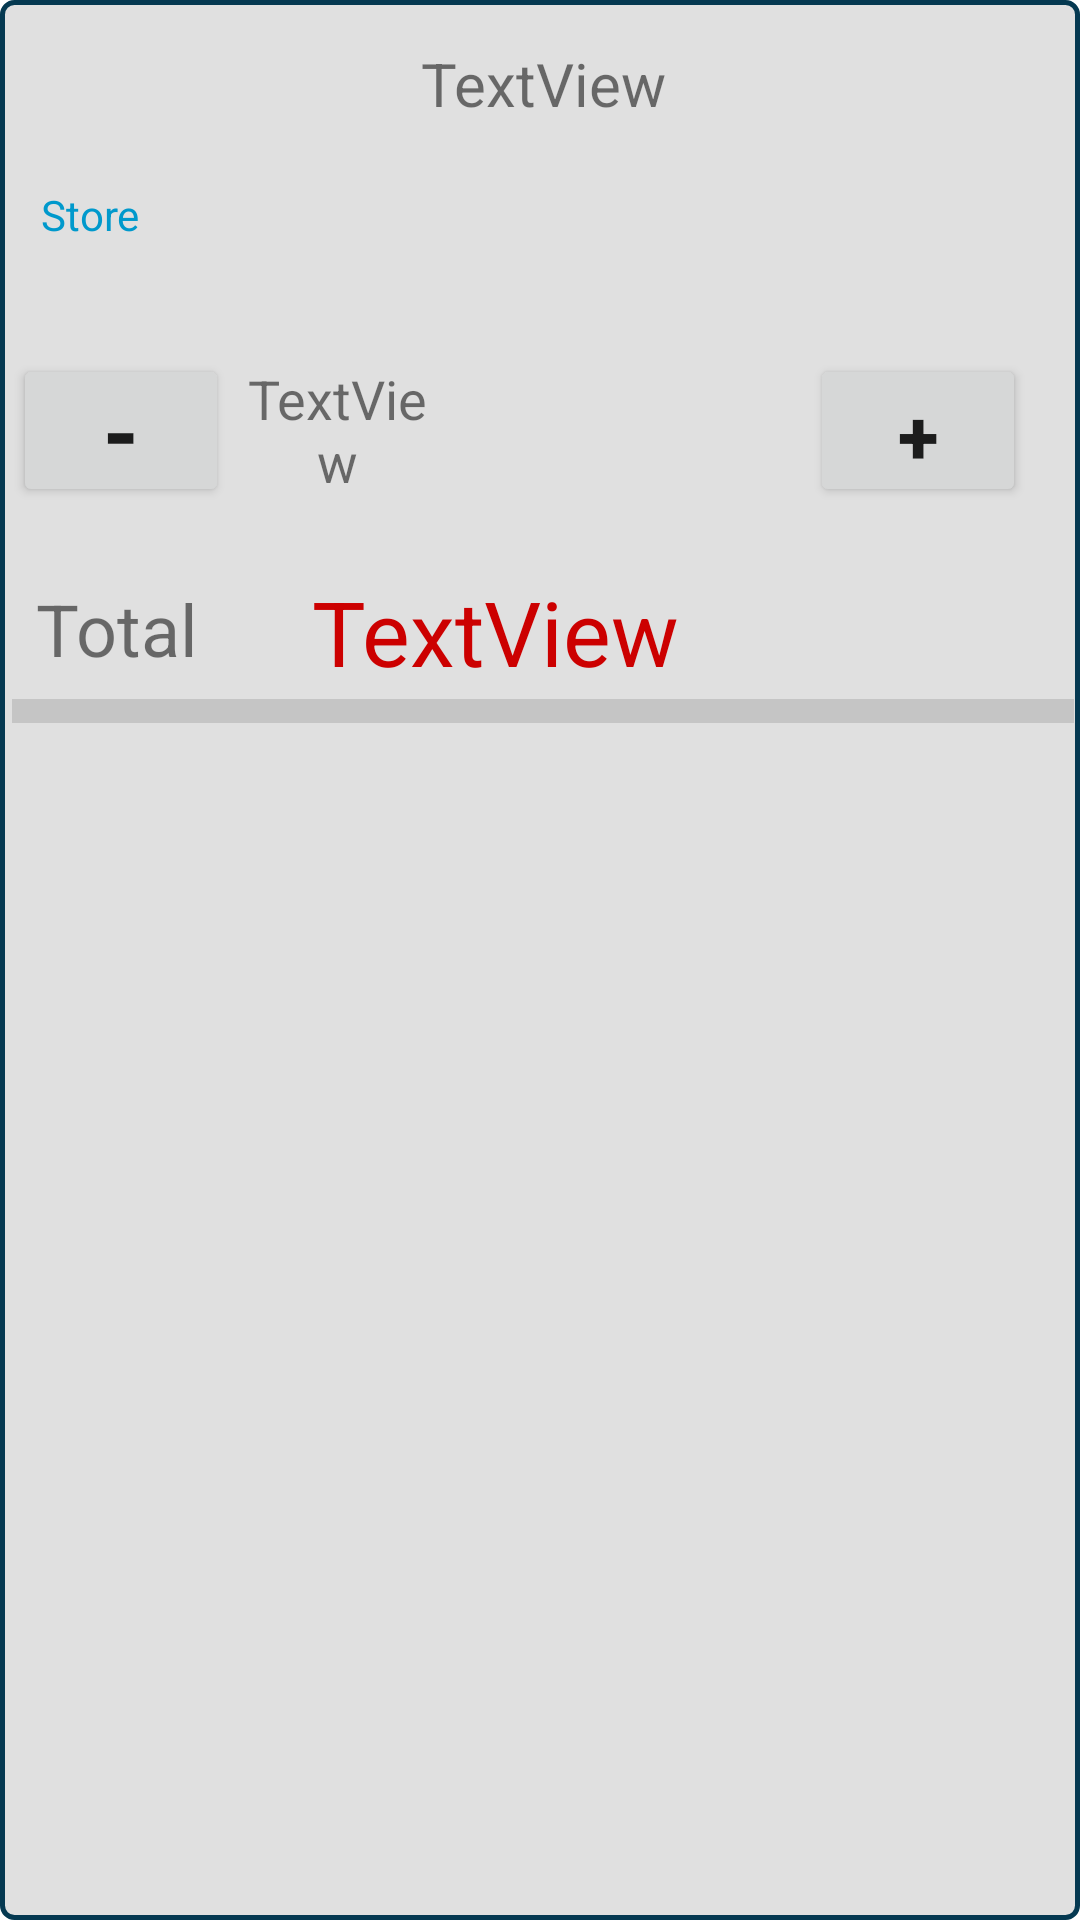

Layout XML and referenced resources for this Android screen:
<!-- AndroidManifest.xml: application theme AppTheme -->
<!-- res/layout/fragment_cart.xml -->
<?xml version="1.0" encoding="utf-8"?>
<FrameLayout xmlns:android="http://schemas.android.com/apk/res/android"
    xmlns:app="http://schemas.android.com/apk/res-auto"
    xmlns:tools="http://schemas.android.com/tools"
    android:id="@+id/frameLayout"
    android:layout_width="match_parent"
    android:layout_height="wrap_content"
    android:layout_margin="8dp"
    android:background="@drawable/border1"
    tools:context=".CartFragment">

    <android.support.constraint.ConstraintLayout
        android:layout_width="match_parent"
        android:layout_height="245dp"
        android:layout_margin="0dp"
        android:layout_marginBottom="16dp"
        android:layout_marginLeft="8dp"
        android:layout_marginRight="8dp"
        android:layout_marginTop="8dp"
        android:clickable="true"
        android:focusable="true"
        android:orientation="horizontal">

        <TextView
            android:id="@+id/medicine_name"
            android:layout_width="312dp"
            android:layout_height="36dp"
            android:layout_marginBottom="8dp"
            android:layout_marginEnd="47dp"
            android:layout_marginLeft="47dp"
            android:layout_marginRight="47dp"
            android:layout_marginStart="47dp"
            android:layout_marginTop="8dp"
            android:layout_weight="1"
            android:gravity="center"
            android:text="TextView"
            android:textSize="20sp"
            app:layout_constraintBottom_toTopOf="@+id/quantity"
            app:layout_constraintEnd_toEndOf="parent"
            app:layout_constraintStart_toStartOf="parent"
            app:layout_constraintTop_toTopOf="parent" />

        <TextView
            android:id="@+id/medicine_price"
            android:layout_width="72dp"
            android:layout_height="51dp"
            android:layout_marginBottom="75dp"
            android:layout_marginEnd="328dp"
            android:layout_marginLeft="50dp"
            android:layout_marginRight="328dp"
            android:layout_marginStart="50dp"
            android:layout_marginTop="20dp"
            android:layout_weight="1"
            android:gravity="center"
            android:text="Price"
            android:textAlignment="center"
            android:textSize="20sp"
            app:layout_constraintBottom_toBottomOf="parent"
            app:layout_constraintEnd_toEndOf="parent"
            app:layout_constraintHorizontal_bias="0.454"
            app:layout_constraintStart_toStartOf="parent"
            app:layout_constraintTop_toBottomOf="@+id/medicine_name"
            app:layout_constraintVertical_bias="1.0" />

        <TextView
            android:id="@+id/Total_Quantity"
            android:layout_width="136dp"
            android:layout_height="37dp"
            android:layout_marginBottom="8dp"
            android:layout_marginEnd="69dp"
            android:layout_marginLeft="23dp"
            android:layout_marginRight="69dp"
            android:layout_marginStart="23dp"
            android:layout_marginTop="8dp"
            android:gravity="center"
            android:text="TextView"
            android:textColor="@android:color/holo_red_dark"
            android:textSize="30sp"
            app:layout_constraintBottom_toBottomOf="parent"
            app:layout_constraintEnd_toStartOf="@+id/delete"
            app:layout_constraintStart_toEndOf="@+id/textView5"
            app:layout_constraintTop_toBottomOf="@+id/medicine_price"
            app:layout_constraintVertical_bias="0.466" />

        <TextView
            android:id="@+id/quantity"
            android:layout_width="72dp"
            android:layout_height="51dp"
            android:layout_marginTop="72dp"
            android:gravity="center"
            android:text="TextView"
            android:textSize="18sp"
            app:layout_constraintStart_toEndOf="@+id/decrease"
            app:layout_constraintTop_toBottomOf="@+id/medicine_name" />

        <Button
            android:id="@+id/decrease"
            android:layout_width="72dp"
            android:layout_height="51dp"
            android:layout_marginLeft="44dp"
            android:layout_marginStart="44dp"
            android:layout_marginTop="72dp"
            android:padding="0dp"
            android:paddingBottom="10dp"
            android:text="-"
            android:textSize="30sp"
            android:textStyle="bold"
            app:layout_constraintStart_toEndOf="@+id/medicine_price"
            app:layout_constraintTop_toBottomOf="@+id/medicine_name" />

        <Button
            android:id="@+id/increase"
            android:layout_width="72dp"
            android:layout_height="51dp"
            android:layout_marginEnd="16dp"
            android:layout_marginLeft="8dp"
            android:layout_marginRight="16dp"
            android:layout_marginStart="8dp"
            android:layout_marginTop="72dp"
            android:paddingBottom="10dp"
            android:text="+"
            android:textSize="25sp"
            android:textStyle="bold"
            app:layout_constraintEnd_toEndOf="parent"
            app:layout_constraintHorizontal_bias="1.0"
            app:layout_constraintStart_toEndOf="@+id/quantity"
            app:layout_constraintTop_toBottomOf="@+id/medicine_name" />

        <Button
            android:id="@+id/delete"
            android:layout_width="40dp"
            android:layout_height="41dp"
            android:layout_marginBottom="16dp"
            android:layout_marginEnd="8dp"
            android:layout_marginLeft="8dp"
            android:layout_marginRight="8dp"
            android:layout_marginStart="8dp"
            android:background="@drawable/delete"
            app:layout_constraintBottom_toBottomOf="parent"
            app:layout_constraintEnd_toEndOf="parent"
            app:layout_constraintStart_toEndOf="@+id/Total_Quantity" />

        <View
            android:id="@+id/divider"
            android:layout_width="419dp"
            android:layout_height="8dp"
            android:layout_marginBottom="8dp"
            android:layout_marginLeft="8dp"
            android:layout_marginStart="8dp"
            android:layout_marginTop="8dp"
            android:background="?android:attr/listDivider"
            android:visibility="visible"
            app:layout_constraintBottom_toBottomOf="parent"
            app:layout_constraintEnd_toEndOf="parent"
            app:layout_constraintStart_toStartOf="parent"
            app:layout_constraintTop_toBottomOf="@+id/Total_Quantity" />

        <TextView
            android:id="@+id/textView5"
            android:layout_width="wrap_content"
            android:layout_height="wrap_content"
            android:layout_marginBottom="8dp"
            android:layout_marginEnd="8dp"
            android:layout_marginLeft="8dp"
            android:layout_marginRight="8dp"
            android:layout_marginStart="8dp"
            android:layout_marginTop="8dp"
            android:text="Total"
            android:textSize="24sp"
            app:layout_constraintBottom_toBottomOf="parent"
            app:layout_constraintEnd_toStartOf="@+id/Total_Quantity"
            app:layout_constraintStart_toStartOf="parent"
            app:layout_constraintTop_toBottomOf="@+id/medicine_price" />

        <TextView
            android:id="@+id/avlbl_store"
            android:layout_width="242dp"
            android:layout_height="48dp"
            android:layout_marginEnd="8dp"
            android:layout_marginLeft="8dp"
            android:layout_marginRight="8dp"
            android:layout_marginStart="8dp"
            android:layout_marginTop="16dp"
            android:text="Store"
            android:textColor="@android:color/holo_blue_dark"
            app:layout_constraintEnd_toEndOf="parent"
            app:layout_constraintHorizontal_bias="0.019"
            app:layout_constraintStart_toStartOf="parent"
            app:layout_constraintTop_toBottomOf="@+id/medicine_name" />


    </android.support.constraint.ConstraintLayout>
</FrameLayout>
<!-- resources referenced by this layout -->
<resources>
  <!-- drawable border1 (drawable) -->
  <shape xmlns:android="http://schemas.android.com/apk/res/android">
      <stroke android:width="1.5dp" android:color="#053951" />
      <solid android:color="@color/grey_300"/>
  
      <padding android:left="4dp" android:top="2dp"
          android:right="2dp" android:bottom="2dp" />
      <corners android:radius="4dp" />
  </shape>
  <style name="AppTheme" parent="Theme.AppCompat.Light.DarkActionBar">
          <item name="colorPrimary">@color/colorPrimary</item>
          <item name="windowActionBar">true</item>
          <item name="colorPrimaryDark">@color/colorPrimary</item>
          <item name="colorAccent">@color/colorAccent</item>
          <item name="android:windowBackground">@android:color/background_light</item>
          <item name="android:colorForeground">@color/foreground_material_light</item>
      </style>
  <color name="grey_300">#e0e0e0</color>
  <color name="colorPrimary">#263349</color>
  <color name="colorAccent">#ffb74d</color>
  <color name="foreground_material_light">#000000</color>
</resources>
